Dataset: Data (GitHub, abuhurayraniloy/ml-project). Classes: normal, cataract, glaucoma, retina disease.

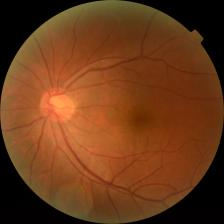
Label: normal

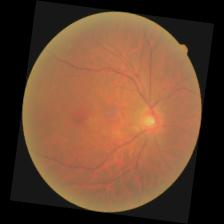
Label: retina disease

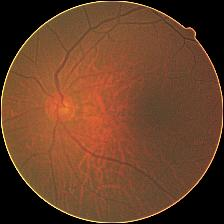
Label: cataract

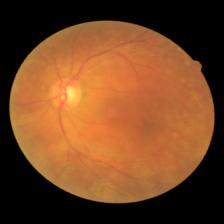
Label: glaucoma

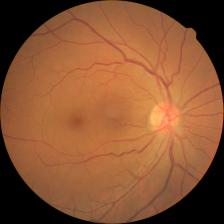
Label: normal

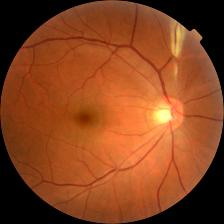
Label: retina disease
